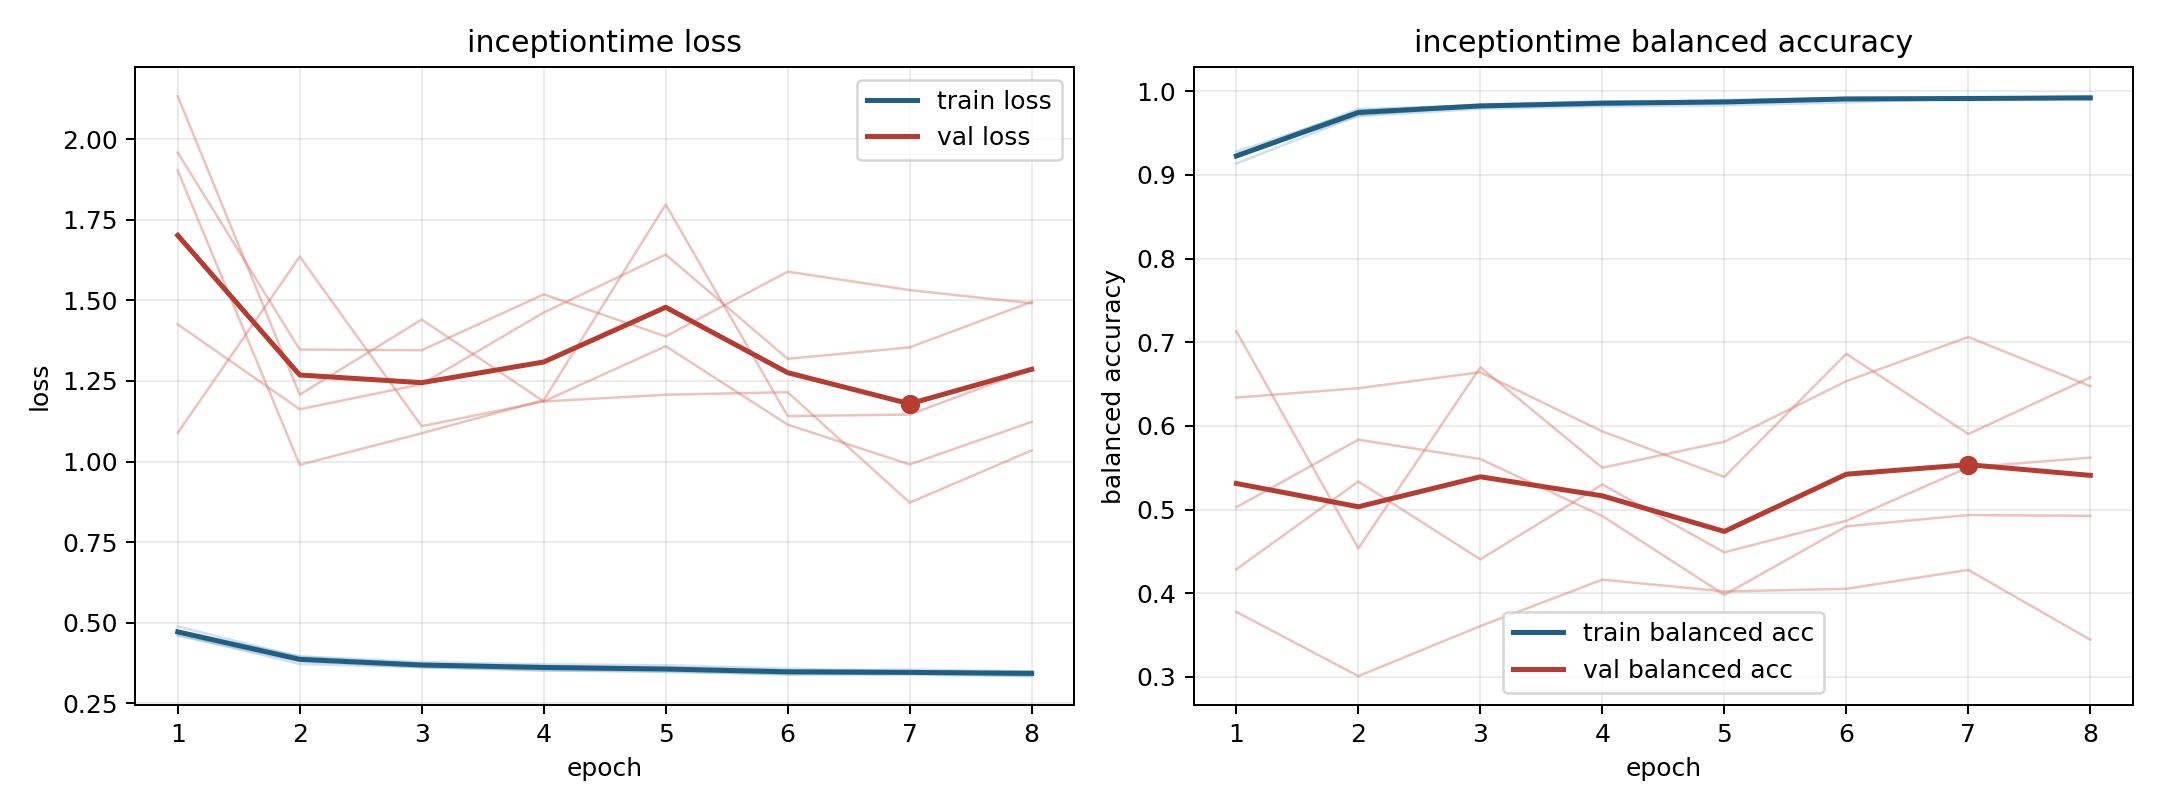

The file beside this chart, header and first rows:
model, fold, epoch, train_loss, train_balanced_accuracy, val_loss, val_balanced_accuracy
inceptiontime, 1, 1, 0.4885, 0.9135, 1.089, 0.7131
inceptiontime, 1, 2, 0.3938, 0.9712, 1.635, 0.4536
inceptiontime, 1, 3, 0.3711, 0.9823, 1.11, 0.6702
inceptiontime, 1, 4, 0.366, 0.9846, 1.186, 0.55
inceptiontime, 1, 5, 0.361, 0.9869, 1.207, 0.5811
inceptiontime, 1, 6, 0.3525, 0.9914, 1.215, 0.6534
inceptiontime, 1, 7, 0.3547, 0.9892, 0.8725, 0.7062
inceptiontime, 1, 8, 0.3491, 0.9916, 1.035, 0.6474
inceptiontime, 2, 1, 0.4629, 0.9237, 1.958, 0.3777
inceptiontime, 2, 2, 0.3725, 0.9786, 1.347, 0.301
inceptiontime, 2, 3, 0.3621, 0.9829, 1.345, 0.3607
inceptiontime, 2, 4, 0.3518, 0.9876, 1.518, 0.4163
inceptiontime, 2, 5, 0.3476, 0.9887, 1.388, 0.4021
inceptiontime, 2, 6, 0.3401, 0.992, 1.589, 0.4053
inceptiontime, 2, 7, 0.3391, 0.9916, 1.532, 0.4279
inceptiontime, 2, 8, 0.3345, 0.994, 1.491, 0.3444
inceptiontime, 3, 1, 0.4597, 0.9277, 1.902, 0.6339
inceptiontime, 3, 2, 0.3809, 0.9758, 0.9897, 0.645
inceptiontime, 3, 3, 0.3619, 0.9841, 1.088, 0.6641
inceptiontime, 3, 4, 0.3526, 0.9878, 1.19, 0.5934
inceptiontime, 3, 5, 0.3498, 0.9875, 1.797, 0.539
inceptiontime, 3, 6, 0.34, 0.9918, 1.141, 0.6861
inceptiontime, 3, 7, 0.3422, 0.9912, 1.146, 0.5903
inceptiontime, 3, 8, 0.3354, 0.9934, 1.286, 0.6579
inceptiontime, 4, 1, 0.4729, 0.9238, 2.133, 0.4287
inceptiontime, 4, 2, 0.3961, 0.9702, 1.207, 0.5336
inceptiontime, 4, 3, 0.3781, 0.9789, 1.44, 0.4404
inceptiontime, 4, 4, 0.371, 0.9818, 1.186, 0.5301
inceptiontime, 4, 5, 0.3683, 0.9831, 1.358, 0.4489
inceptiontime, 4, 6, 0.3575, 0.9865, 1.114, 0.4865
inceptiontime, 4, 7, 0.3493, 0.9914, 0.9909, 0.5504
inceptiontime, 4, 8, 0.3486, 0.99, 1.123, 0.5621
inceptiontime, 5, 1, 0.475, 0.9241, 1.425, 0.5028
inceptiontime, 5, 2, 0.3888, 0.9767, 1.162, 0.5835
inceptiontime, 5, 3, 0.3719, 0.9835, 1.24, 0.5604
inceptiontime, 5, 4, 0.3651, 0.9858, 1.462, 0.4923
inceptiontime, 5, 5, 0.3562, 0.9894, 1.642, 0.3981
inceptiontime, 5, 6, 0.3488, 0.9916, 1.319, 0.4799
inceptiontime, 5, 7, 0.345, 0.9929, 1.354, 0.4935
inceptiontime, 5, 8, 0.3472, 0.9911, 1.495, 0.4926
